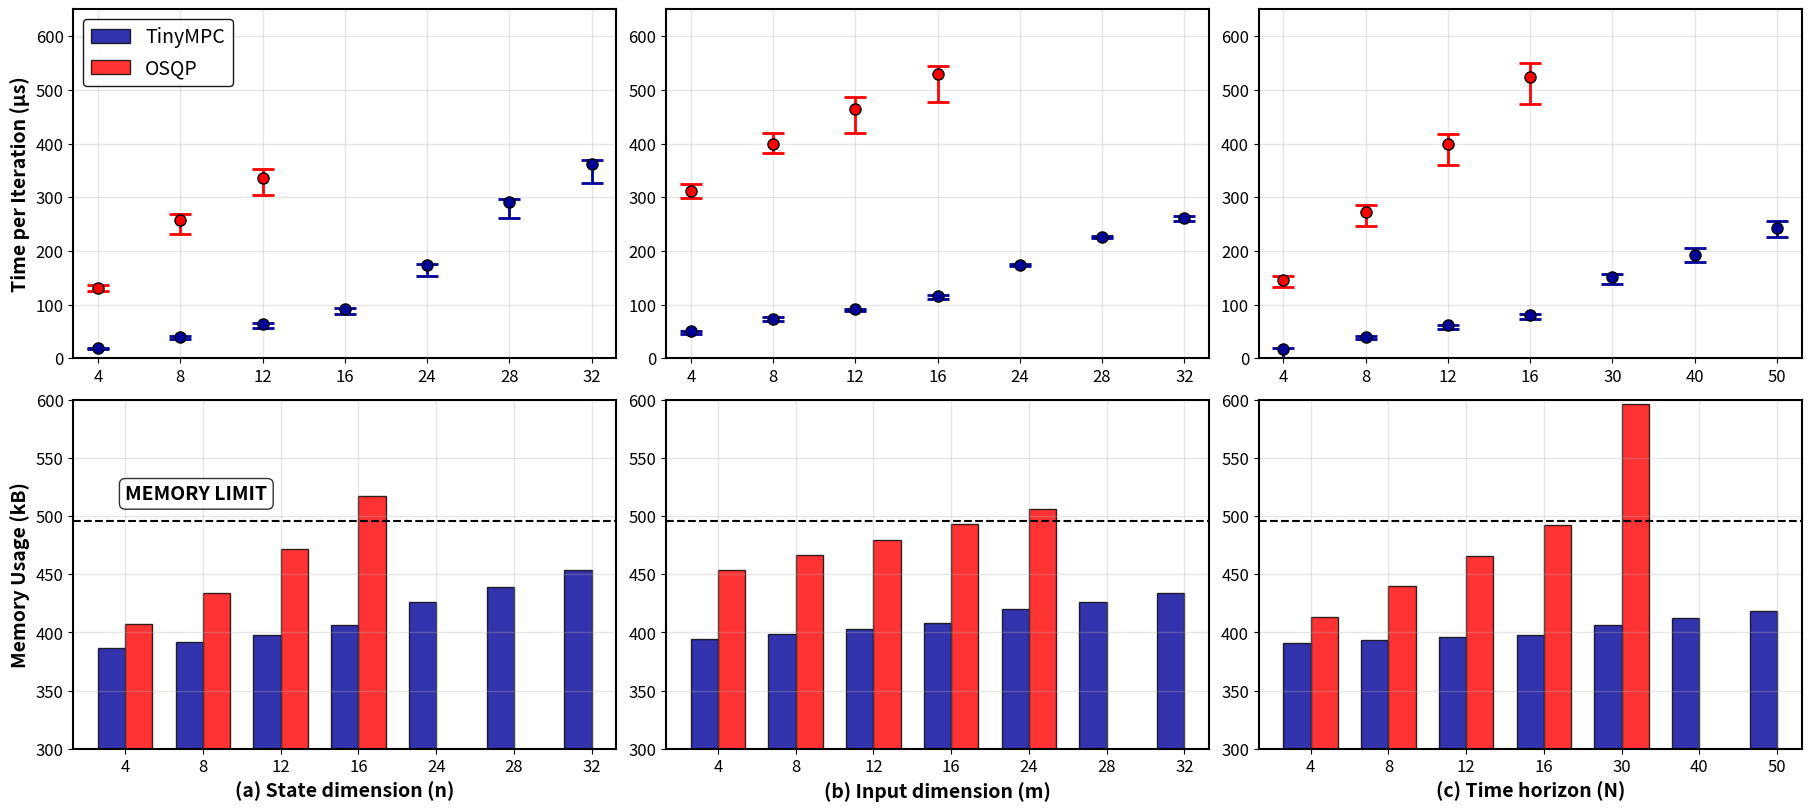

Reproduce this figure in Python.
#!/usr/bin/env python3
import numpy as np
import matplotlib.pyplot as plt

def create_tikz_comparison_plot():
    """Create comparison plots from the provided TikZ data."""
    
    # Colors matching TikZ style: mycolor1=RGB(0,0,0.6), mycolor2=RGB(1,0,0), mycolor3=RGB(0.46667,0.67451,0.18824)
    TINYMPC_COLOR = (0, 0, 0.6)     # mycolor1 - Dark blue for TinyMPC
    OSQP_COLOR = (1.0, 0.0, 0.0)    # mycolor2 - Red for OSQP
    MEMORY_LIMIT_COLOR = 'black'
    
    # Set plotting parameters to match reference style
    plt.rcParams.update({
        'font.size': 14,
        'axes.linewidth': 1.5,
        'grid.alpha': 0.3,
        'grid.linewidth': 1.0,
        'lines.linewidth': 2.5,
        'lines.markersize': 8,
        'legend.frameon': True,
        'legend.framealpha': 0.9,
        'legend.edgecolor': 'black',
        'legend.fontsize': 12,
        'axes.labelsize': 14,
        'axes.titlesize': 16,
        'xtick.labelsize': 12,
        'ytick.labelsize': 12
    })
    
    # Parsed data from TikZ
    # Timing data - State dimension
    tinympc_states_timing = {
        'x': [4, 8, 12, 16, 24, 28, 32],
        'y': [18.695, 39.613, 64.074, 92.099, 173.452, 291.917, 362.426],
        'yerr_plus': [0.471, 1.137, 1.176, 1.151, 1.298, 4.583, 7.324],
        'yerr_minus': [1.364, 4.045, 6.919, 10.289, 19.713, 30.853, 36.832]
    }
    
    osqp_states_timing = {
        'x': [4, 8, 12],
        'y': [130.909, 257.439, 335.132],
        'yerr_plus': [5.291, 10.561, 16.868],
        'yerr_minus': [5.909, 25.439, 31.132]
    }
    
    # Timing data - Input dimension
    tinympc_inputs_timing = {
        'x': [4, 8, 12, 16, 24, 28, 32],
        'y': [50.170, 74.026, 91.335, 116.305, 173.233, 225.464, 261.235],
        'yerr_plus': [1.080, 2.174, 0.665, 2.095, 1.517, 1.536, 3.265],
        'yerr_minus': [5.391, 4.604, 3.387, 5.921, 1.833, 1.464, 4.735]
    }
    
    osqp_inputs_timing = {
        'x': [4, 8, 12, 16],
        'y': [310.892, 399.266, 463.924, 529.004],
        'yerr_plus': [14.308, 20.534, 23.676, 15.396],
        'yerr_minus': [12.392, 16.266, 43.924, 51.004]
    }
    
    # Timing data - Time horizon
    tinympc_horizon_timing = {
        'x': [4, 8, 12, 16, 30, 40, 50],
        'y': [17.517, 40.447, 61.364, 79.758, 151.589, 192.849, 243.121],
        'yerr_plus': [1.483, 0.553, 0.636, 2.742, 4.911, 11.651, 13.129],
        'yerr_minus': [17.486, 4.703, 7.063, 7.131, 13.413, 12.936, 17.748]
    }
    
    osqp_horizon_timing = {
        'x': [4, 8, 12, 16],
        'y': [145.999, 272.411, 398.604, 524.132],
        'yerr_plus': [7.401, 13.389, 19.796, 26.468],
        'yerr_minus': [13.999, 25.911, 38.104, 49.632]
    }
    
    # Memory data - State dimension
    tinympc_states_memory = {
        'x': [4, 8, 12, 16, 24, 28, 32],
        'y': [386.656, 391.584, 398.016, 406.016, 426.592, 439.168, 453.312]
    }
    
    osqp_states_memory = {
        'x': [4, 8, 12, 16],
        'y': [407.52, 434.032, 471.32, 517.568]
    }
    
    # Memory data - Input dimension
    tinympc_inputs_memory = {
        'x': [4, 8, 12, 16, 24, 28, 32],
        'y': [394.592, 398.624, 403.168, 408.224, 419.872, 426.464, 433.568]
    }
    
    osqp_inputs_memory = {
        'x': [4, 8, 12, 16, 24],
        'y': [453.28, 466.176, 479.072, 492.992, 505.888]
    }
    
    # Memory data - Time horizon
    tinympc_horizon_memory = {
        'x': [4, 8, 12, 16, 30, 40, 50],
        'y': [391.008, 393.408, 395.808, 398.208, 406.592, 412.608, 418.592]
    }
    
    osqp_horizon_memory = {
        'x': [4, 8, 12, 16, 30],
        'y': [413.216, 439.584, 465.952, 492.32, 596.144]
    }
    
    # Create 2x3 subplot layout
    fig, axes = plt.subplots(2, 3, figsize=(18, 8), layout='constrained')
    
    # Memory limit
    MEMORY_LIMIT = 495.98
    
    # Plot 1: State dimension timing (top left)
    ax = axes[0, 0]
    # Use uniform x positions
    x_pos = np.arange(len(tinympc_states_timing['x']))
    ax.errorbar(x_pos, tinympc_states_timing['y'], 
                yerr=[tinympc_states_timing['yerr_minus'], tinympc_states_timing['yerr_plus']],
                fmt='o', color=TINYMPC_COLOR, markersize=8, markeredgecolor='black', markerfacecolor=TINYMPC_COLOR,
                capsize=8, capthick=2, elinewidth=2, linewidth=0)
    # Only plot OSQP where data exists
    osqp_x_pos = [tinympc_states_timing['x'].index(x) for x in osqp_states_timing['x']]
    ax.errorbar(osqp_x_pos, osqp_states_timing['y'],
                yerr=[osqp_states_timing['yerr_minus'], osqp_states_timing['yerr_plus']],
                fmt='o', color=OSQP_COLOR, markersize=8, markeredgecolor='black', markerfacecolor=OSQP_COLOR,
                capsize=8, capthick=2, elinewidth=2, linewidth=0)
    ax.set_ylim(0, 650)
    ax.set_xticks(x_pos)
    ax.set_xticklabels(tinympc_states_timing['x'])
    ax.set_ylabel('Time per Iteration (μs)', fontweight='bold')
    ax.grid(True, alpha=0.3)
    # Add solver legend to top left plot with colored boxes
    from matplotlib.patches import Rectangle
    handles = [
        Rectangle((0,0),1,1, facecolor=TINYMPC_COLOR, edgecolor='black', alpha=0.8),
        Rectangle((0,0),1,1, facecolor=OSQP_COLOR, edgecolor='black', alpha=0.8)
    ]
    ax.legend(handles, ['TinyMPC', 'OSQP'], loc='upper left', fontsize=14, frameon=True, framealpha=0.9, edgecolor='black')
    
    # Plot 2: Input dimension timing (top middle)
    ax = axes[0, 1]
    # Use uniform x positions
    x_pos = np.arange(len(tinympc_inputs_timing['x']))
    ax.errorbar(x_pos, tinympc_inputs_timing['y'],
                yerr=[tinympc_inputs_timing['yerr_minus'], tinympc_inputs_timing['yerr_plus']],
                fmt='o', color=TINYMPC_COLOR, markersize=8, markeredgecolor='black', markerfacecolor=TINYMPC_COLOR,
                capsize=8, capthick=2, elinewidth=2, linewidth=0)
    # Only plot OSQP where data exists
    osqp_x_pos = [tinympc_inputs_timing['x'].index(x) for x in osqp_inputs_timing['x']]
    ax.errorbar(osqp_x_pos, osqp_inputs_timing['y'],
                yerr=[osqp_inputs_timing['yerr_minus'], osqp_inputs_timing['yerr_plus']],
                fmt='o', color=OSQP_COLOR, markersize=8, markeredgecolor='black', markerfacecolor=OSQP_COLOR,
                capsize=8, capthick=2, elinewidth=2, linewidth=0)
    ax.set_ylim(0, 650)
    ax.set_xticks(x_pos)
    ax.set_xticklabels(tinympc_inputs_timing['x'])
    ax.grid(True, alpha=0.3)
    
    # Plot 3: Time horizon timing (top right)
    ax = axes[0, 2]
    # Use uniform x positions
    x_pos = np.arange(len(tinympc_horizon_timing['x']))
    ax.errorbar(x_pos, tinympc_horizon_timing['y'],
                yerr=[tinympc_horizon_timing['yerr_minus'], tinympc_horizon_timing['yerr_plus']],
                fmt='o', color=TINYMPC_COLOR, markersize=8, markeredgecolor='black', markerfacecolor=TINYMPC_COLOR,
                capsize=8, capthick=2, elinewidth=2, linewidth=0)
    # Only plot OSQP where data exists
    osqp_x_pos = [tinympc_horizon_timing['x'].index(x) for x in osqp_horizon_timing['x']]
    ax.errorbar(osqp_x_pos, osqp_horizon_timing['y'],
                yerr=[osqp_horizon_timing['yerr_minus'], osqp_horizon_timing['yerr_plus']],
                fmt='o', color=OSQP_COLOR, markersize=8, markeredgecolor='black', markerfacecolor=OSQP_COLOR,
                capsize=8, capthick=2, elinewidth=2, linewidth=0)
    ax.set_ylim(0, 650)
    ax.set_xticks(x_pos)
    ax.set_xticklabels(tinympc_horizon_timing['x'])
    ax.grid(True, alpha=0.3)
    
    # Plot 4: State dimension memory (bottom left)
    ax = axes[1, 0]
    x_pos = np.arange(len(tinympc_states_memory['x']))
    width = 0.35
    ax.bar(x_pos - width/2, tinympc_states_memory['y'], width, 
           color=TINYMPC_COLOR, alpha=0.8, edgecolor='black')
    # Only plot OSQP bars where data exists
    osqp_x_pos = [tinympc_states_memory['x'].index(x) for x in osqp_states_memory['x']]
    ax.bar(np.array(osqp_x_pos) + width/2, osqp_states_memory['y'], width,
           color=OSQP_COLOR, alpha=0.8, edgecolor='black')
    ax.axhline(y=MEMORY_LIMIT, color=MEMORY_LIMIT_COLOR, linestyle='--', linewidth=1.5)
    ax.set_xticks(x_pos)
    ax.set_xticklabels(tinympc_states_memory['x'])
    ax.set_xlabel('(a) State dimension (n)', fontweight='bold')
    ax.set_ylabel('Memory Usage (kB)', fontweight='bold')
    ax.set_ylim(300, 600)
    ax.grid(True, alpha=0.3)
    # Add memory limit legend to leftmost memory plot - right above the line, extreme left
    ax.text(0, MEMORY_LIMIT + 15, 'MEMORY LIMIT', ha='left', va='bottom', fontweight='bold', fontsize=14,
            bbox=dict(boxstyle='round,pad=0.3', facecolor='white', alpha=0.8))
    
    # Plot 5: Input dimension memory (bottom middle)
    ax = axes[1, 1]
    x_pos = np.arange(len(tinympc_inputs_memory['x']))
    ax.bar(x_pos - width/2, tinympc_inputs_memory['y'], width,
           color=TINYMPC_COLOR, alpha=0.8, edgecolor='black')
    osqp_x_pos = [tinympc_inputs_memory['x'].index(x) for x in osqp_inputs_memory['x']]
    ax.bar(np.array(osqp_x_pos) + width/2, osqp_inputs_memory['y'], width,
           color=OSQP_COLOR, alpha=0.8, edgecolor='black')
    ax.axhline(y=MEMORY_LIMIT, color=MEMORY_LIMIT_COLOR, linestyle='--', linewidth=1.5)
    ax.set_xticks(x_pos)
    ax.set_xticklabels(tinympc_inputs_memory['x'])
    ax.set_xlabel('(b) Input dimension (m)', fontweight='bold')
    ax.set_ylim(300, 600)
    ax.grid(True, alpha=0.3)
    
    # Plot 6: Time horizon memory (bottom right)
    ax = axes[1, 2]
    x_pos = np.arange(len(tinympc_horizon_memory['x']))
    ax.bar(x_pos - width/2, tinympc_horizon_memory['y'], width,
           color=TINYMPC_COLOR, alpha=0.8, edgecolor='black', label='TinyMPC')
    osqp_x_pos = [tinympc_horizon_memory['x'].index(x) for x in osqp_horizon_memory['x']]
    ax.bar(np.array(osqp_x_pos) + width/2, osqp_horizon_memory['y'], width,
           color=OSQP_COLOR, alpha=0.8, edgecolor='black', label='OSQP')
    ax.axhline(y=MEMORY_LIMIT, color=MEMORY_LIMIT_COLOR, linestyle='--', linewidth=1.5)
    ax.set_xticks(x_pos)
    ax.set_xticklabels(tinympc_horizon_memory['x'])
    ax.set_xlabel('(c) Time horizon (N)', fontweight='bold')
    ax.set_ylim(300, 600)
    ax.grid(True, alpha=0.3)
    
    # Save and show the plot
    plt.savefig('teensy_tinympc_osqp_comparison_plot.pdf', dpi=300, bbox_inches='tight',
                facecolor='white', edgecolor='none')
    plt.show()

if __name__ == "__main__":
    create_tikz_comparison_plot()
    print("Plot saved as 'tikz_comparison_plot.pdf'")